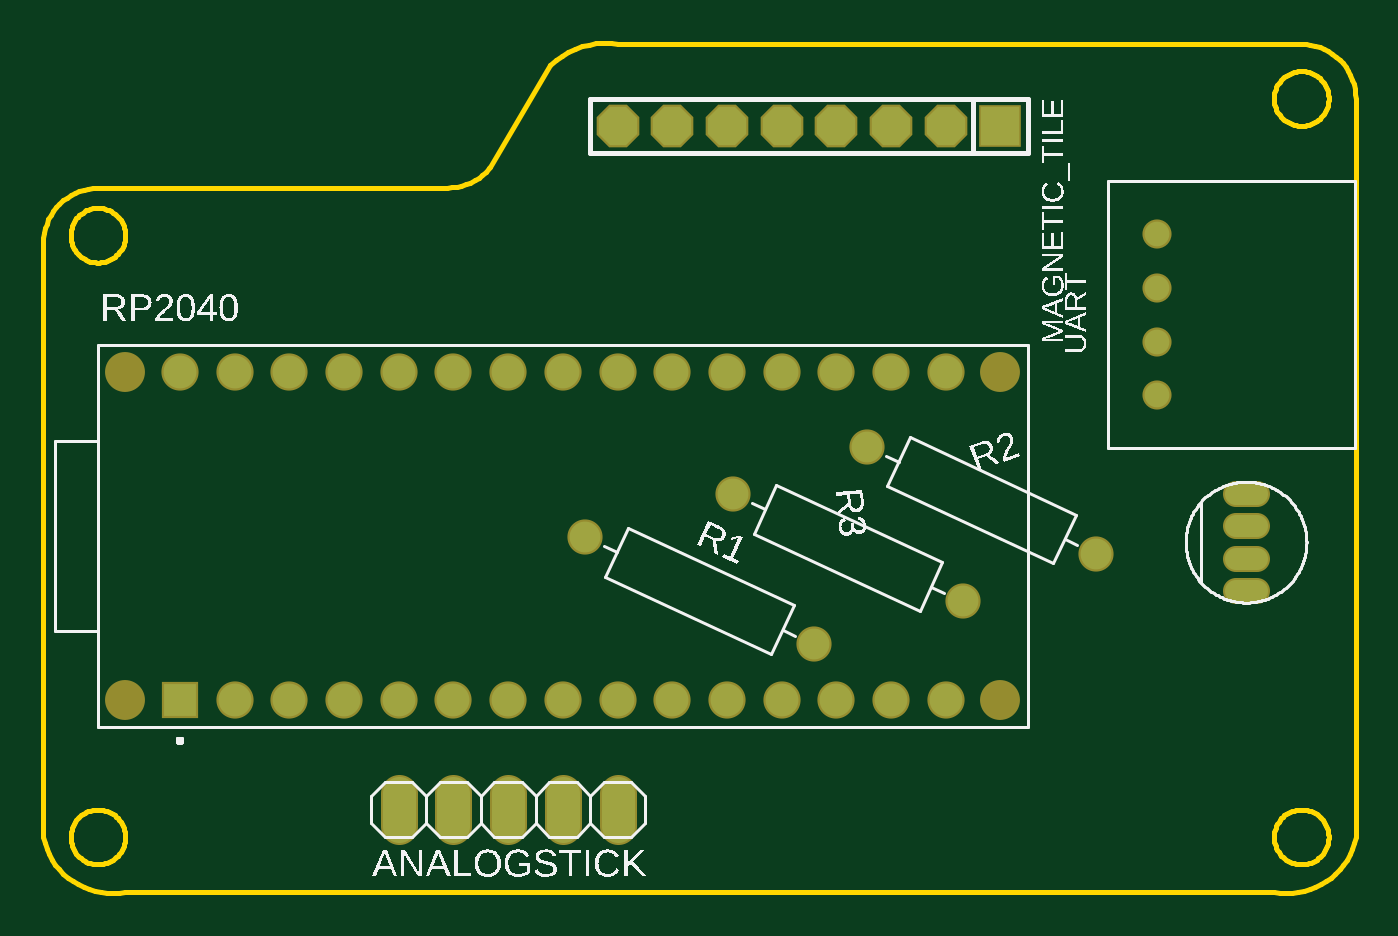
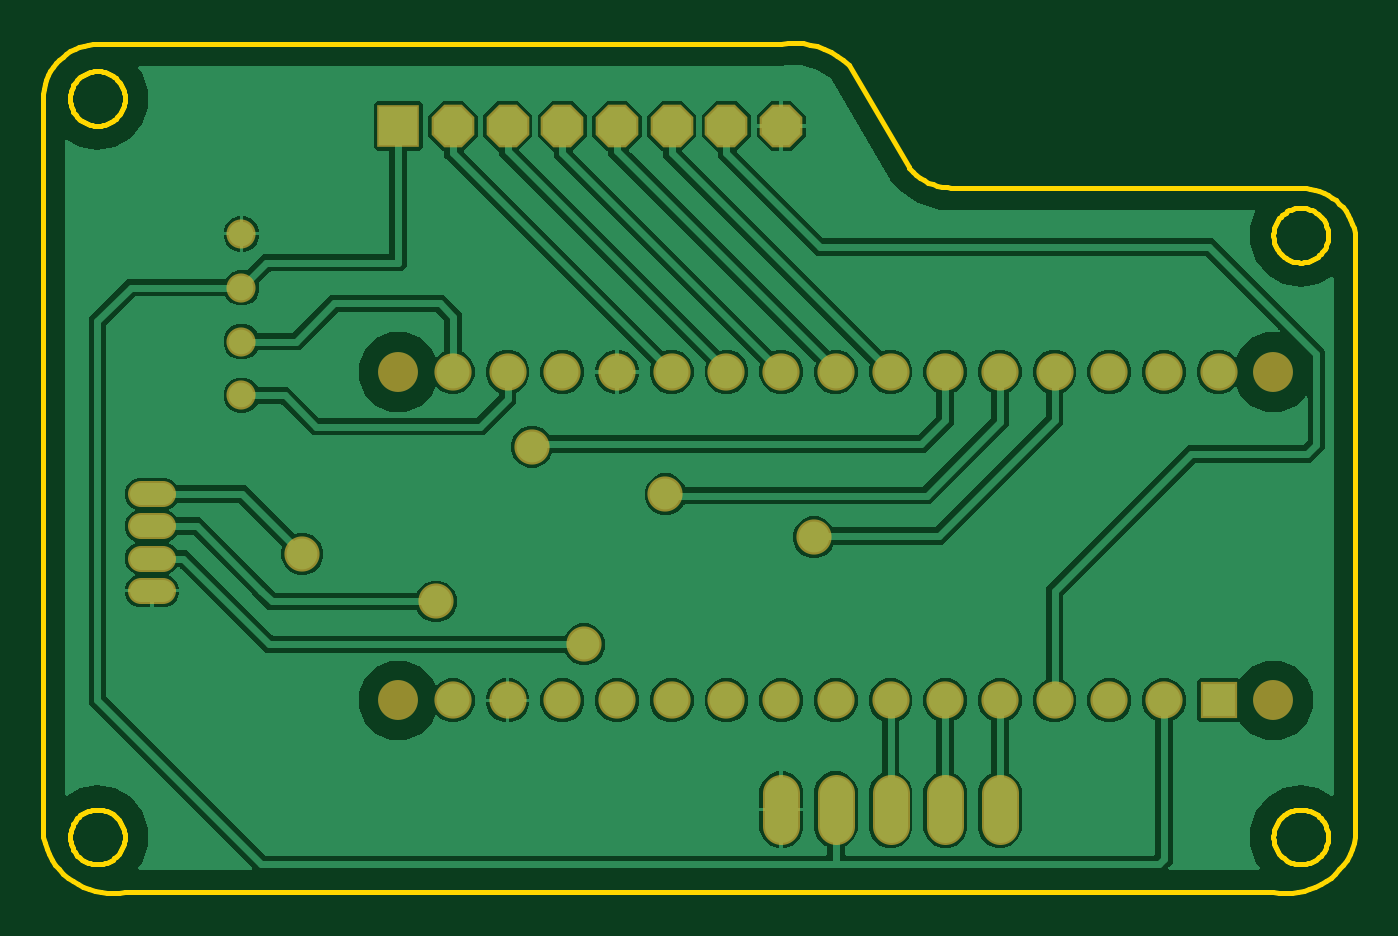
Circuit board: 6 layer files. Board 60.9 x 39.5 mm.
- bottom_copper: copper_bottom.gbr (33891 bytes)
- top_copper: copper_top.gbr (1608 bytes)
- outline: profile.gbr (8127 bytes)
- top_silk: silkscreen_top.gbr (55349 bytes)
- bottom_mask: soldermask_bottom.gbr (1703 bytes)
- top_mask: soldermask_top.gbr (1700 bytes)

=== bottom_copper: copper_bottom.gbr (33891 bytes, source omitted) ===
=== top_copper: copper_top.gbr ===
G04 EAGLE Gerber RS-274X export*
G75*
%MOMM*%
%FSLAX34Y34*%
%LPD*%
%INTop Copper*%
%IPPOS*%
%AMOC8*
5,1,8,0,0,1.08239X$1,22.5*%
G01*
G04 Define Apertures*
%ADD10R,1.524000X1.524000*%
%ADD11C,1.524000*%
%ADD12C,1.524000*%
%ADD13C,1.148000*%
%ADD14C,1.008000*%
%ADD15C,1.430000*%
%ADD16P,1.92449X8X292.5*%
%ADD17R,1.778000X1.778000*%
D10*
X25400Y25400D03*
D11*
X50800Y25400D03*
X76200Y25400D03*
X101600Y25400D03*
X127000Y25400D03*
X152400Y25400D03*
X177800Y25400D03*
X203200Y25400D03*
X228600Y25400D03*
X254000Y25400D03*
X279400Y25400D03*
X304800Y25400D03*
X330200Y25400D03*
X355600Y25400D03*
X381000Y25400D03*
X381000Y177800D03*
X355600Y177800D03*
X330200Y177800D03*
X304800Y177800D03*
X279400Y177800D03*
X254000Y177800D03*
X228600Y177800D03*
X203200Y177800D03*
X177800Y177800D03*
X152400Y177800D03*
X127000Y177800D03*
X101600Y177800D03*
X76200Y177800D03*
X50800Y177800D03*
X25400Y177800D03*
D12*
X228600Y-17780D02*
X228600Y-33020D01*
X203200Y-33020D02*
X203200Y-17780D01*
X177800Y-17780D02*
X177800Y-33020D01*
X152400Y-33020D02*
X152400Y-17780D01*
X127000Y-17780D02*
X127000Y-33020D01*
D13*
X479200Y166980D03*
X479200Y191980D03*
X479200Y216980D03*
X479200Y241980D03*
D14*
X515660Y76200D02*
X525740Y76200D01*
X525740Y91200D02*
X515660Y91200D01*
X515660Y106200D02*
X525740Y106200D01*
X525740Y121200D02*
X515660Y121200D01*
D15*
X213409Y101050D03*
X319991Y51350D03*
X344347Y143088D03*
X450929Y93388D03*
X282301Y121000D03*
X388883Y71300D03*
D16*
X381000Y292100D03*
D17*
X406400Y292100D03*
D16*
X355600Y292100D03*
X330200Y292100D03*
X304800Y292100D03*
X279400Y292100D03*
X254000Y292100D03*
X228600Y292100D03*
M02*

=== outline: profile.gbr (8127 bytes, source omitted) ===
=== top_silk: silkscreen_top.gbr (55349 bytes, source omitted) ===
=== bottom_mask: soldermask_bottom.gbr ===
G04 EAGLE Gerber RS-274X export*
G75*
%MOMM*%
%FSLAX34Y34*%
%LPD*%
%INSoldermask Bottom*%
%IPPOS*%
%AMOC8*
5,1,8,0,0,1.08239X$1,22.5*%
G01*
G04 Define Apertures*
%ADD10R,1.727200X1.727200*%
%ADD11C,1.727200*%
%ADD12C,1.853200*%
%ADD13C,1.727200*%
%ADD14C,1.351200*%
%ADD15C,1.211200*%
%ADD16C,1.633200*%
%ADD17P,2.14443X8X292.5*%
%ADD18R,1.981200X1.981200*%
D10*
X25400Y25400D03*
D11*
X50800Y25400D03*
X76200Y25400D03*
X101600Y25400D03*
X127000Y25400D03*
X152400Y25400D03*
X177800Y25400D03*
X203200Y25400D03*
X228600Y25400D03*
X254000Y25400D03*
X279400Y25400D03*
X304800Y25400D03*
X330200Y25400D03*
X355600Y25400D03*
X381000Y25400D03*
X381000Y177800D03*
X355600Y177800D03*
X330200Y177800D03*
X304800Y177800D03*
X279400Y177800D03*
X254000Y177800D03*
X228600Y177800D03*
X203200Y177800D03*
X177800Y177800D03*
X152400Y177800D03*
X127000Y177800D03*
X101600Y177800D03*
X76200Y177800D03*
X50800Y177800D03*
X25400Y177800D03*
D12*
X0Y25400D03*
X0Y177800D03*
X406400Y177800D03*
X406400Y25400D03*
D13*
X228600Y-17780D02*
X228600Y-33020D01*
X203200Y-33020D02*
X203200Y-17780D01*
X177800Y-17780D02*
X177800Y-33020D01*
X152400Y-33020D02*
X152400Y-17780D01*
X127000Y-17780D02*
X127000Y-33020D01*
D14*
X479200Y166980D03*
X479200Y191980D03*
X479200Y216980D03*
X479200Y241980D03*
D15*
X515660Y76200D02*
X525740Y76200D01*
X525740Y91200D02*
X515660Y91200D01*
X515660Y106200D02*
X525740Y106200D01*
X525740Y121200D02*
X515660Y121200D01*
D16*
X213409Y101050D03*
X319991Y51350D03*
X344347Y143088D03*
X450929Y93388D03*
X282301Y121000D03*
X388883Y71300D03*
D17*
X381000Y292100D03*
D18*
X406400Y292100D03*
D17*
X355600Y292100D03*
X330200Y292100D03*
X304800Y292100D03*
X279400Y292100D03*
X254000Y292100D03*
X228600Y292100D03*
M02*

=== top_mask: soldermask_top.gbr ===
G04 EAGLE Gerber RS-274X export*
G75*
%MOMM*%
%FSLAX34Y34*%
%LPD*%
%INSoldermask Top*%
%IPPOS*%
%AMOC8*
5,1,8,0,0,1.08239X$1,22.5*%
G01*
G04 Define Apertures*
%ADD10R,1.727200X1.727200*%
%ADD11C,1.727200*%
%ADD12C,1.853200*%
%ADD13C,1.727200*%
%ADD14C,1.351200*%
%ADD15C,1.211200*%
%ADD16C,1.633200*%
%ADD17P,2.14443X8X292.5*%
%ADD18R,1.981200X1.981200*%
D10*
X25400Y25400D03*
D11*
X50800Y25400D03*
X76200Y25400D03*
X101600Y25400D03*
X127000Y25400D03*
X152400Y25400D03*
X177800Y25400D03*
X203200Y25400D03*
X228600Y25400D03*
X254000Y25400D03*
X279400Y25400D03*
X304800Y25400D03*
X330200Y25400D03*
X355600Y25400D03*
X381000Y25400D03*
X381000Y177800D03*
X355600Y177800D03*
X330200Y177800D03*
X304800Y177800D03*
X279400Y177800D03*
X254000Y177800D03*
X228600Y177800D03*
X203200Y177800D03*
X177800Y177800D03*
X152400Y177800D03*
X127000Y177800D03*
X101600Y177800D03*
X76200Y177800D03*
X50800Y177800D03*
X25400Y177800D03*
D12*
X0Y25400D03*
X0Y177800D03*
X406400Y177800D03*
X406400Y25400D03*
D13*
X228600Y-17780D02*
X228600Y-33020D01*
X203200Y-33020D02*
X203200Y-17780D01*
X177800Y-17780D02*
X177800Y-33020D01*
X152400Y-33020D02*
X152400Y-17780D01*
X127000Y-17780D02*
X127000Y-33020D01*
D14*
X479200Y166980D03*
X479200Y191980D03*
X479200Y216980D03*
X479200Y241980D03*
D15*
X515660Y76200D02*
X525740Y76200D01*
X525740Y91200D02*
X515660Y91200D01*
X515660Y106200D02*
X525740Y106200D01*
X525740Y121200D02*
X515660Y121200D01*
D16*
X213409Y101050D03*
X319991Y51350D03*
X344347Y143088D03*
X450929Y93388D03*
X282301Y121000D03*
X388883Y71300D03*
D17*
X381000Y292100D03*
D18*
X406400Y292100D03*
D17*
X355600Y292100D03*
X330200Y292100D03*
X304800Y292100D03*
X279400Y292100D03*
X254000Y292100D03*
X228600Y292100D03*
M02*

